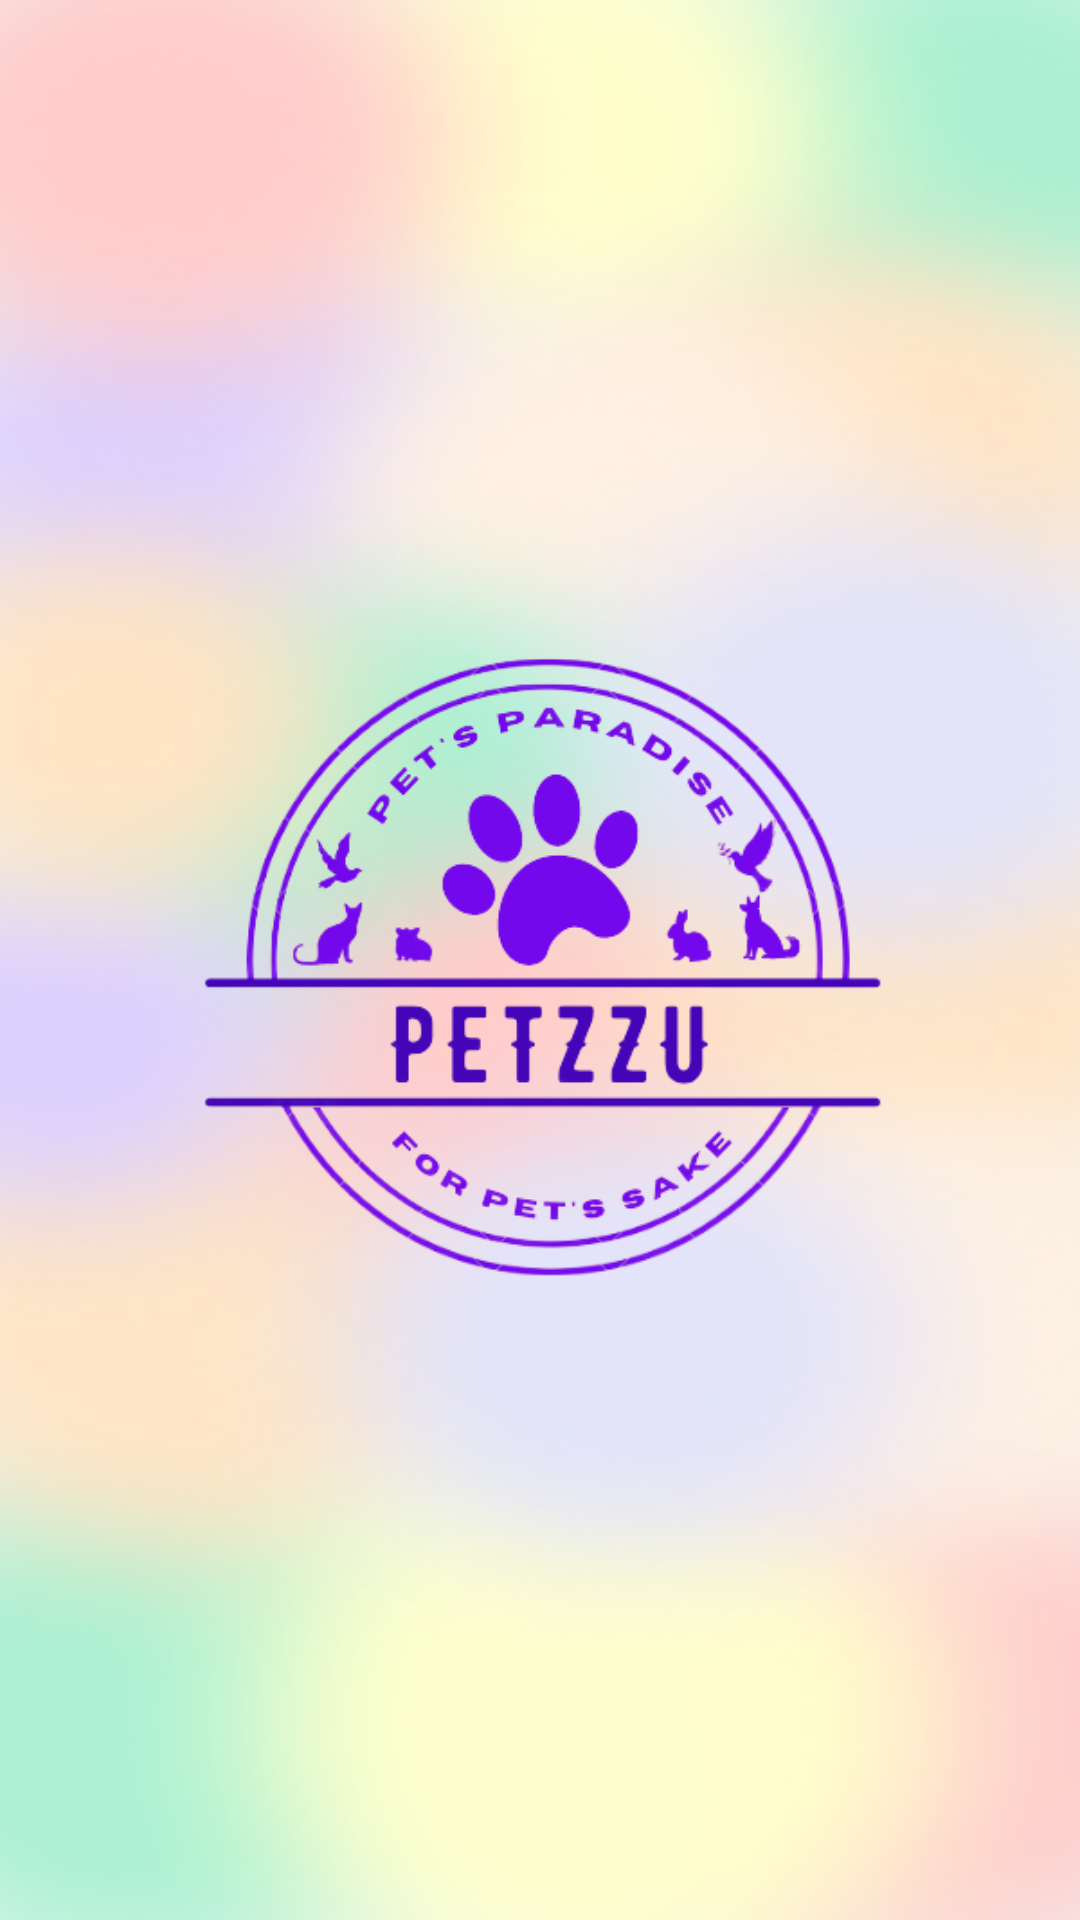

Layout XML and referenced resources for this Android screen:
<!-- AndroidManifest.xml: application theme Theme.Petzzu -->
<!-- res/layout/activity_splash_screen.xml -->
<?xml version="1.0" encoding="utf-8"?>
<RelativeLayout
    xmlns:android="http://schemas.android.com/apk/res/android"
    xmlns:app="http://schemas.android.com/apk/res-auto"
    xmlns:tools="http://schemas.android.com/tools"
    android:layout_width="match_parent"
    android:layout_height="match_parent"
    android:background="@drawable/backgroundpetzuu"
    tools:context=".SplashScreen">

    <ImageView
        android:id="@+id/logo"
        android:layout_width="300dp"
        android:layout_height="300dp"
        android:src="@drawable/newlogo"
        android:layout_centerInParent="true"/>

</RelativeLayout>
<!-- resources referenced by this layout -->
<resources>
  <!-- drawable backgroundpetzuu: png bitmap (drawable, 157299 bytes) -->
  <!-- drawable newlogo: png bitmap (drawable, 80649 bytes) -->
  <style name="Theme.Petzzu" parent="Theme.MaterialComponents.DayNight.NoActionBar">
          
          <item name="colorPrimary">@color/purple_500</item>
          <item name="colorPrimaryVariant">@color/purple_700</item>
          <item name="colorOnPrimary">@color/white</item>
          
          <item name="colorSecondary">@color/teal_200</item>
          <item name="colorSecondaryVariant">@color/teal_700</item>
          <item name="colorOnSecondary">@color/black</item>
          
          <item name="android:statusBarColor">?attr/colorPrimaryVariant</item>
          
      </style>
  <color name="purple_500">#FF6200EE</color>
  <color name="purple_700">#FF3700B3</color>
  <color name="white">#FFFFFFFF</color>
  <color name="teal_200">#FF03DAC5</color>
  <color name="teal_700">#FF018786</color>
  <color name="black">#FF000000</color>
</resources>
